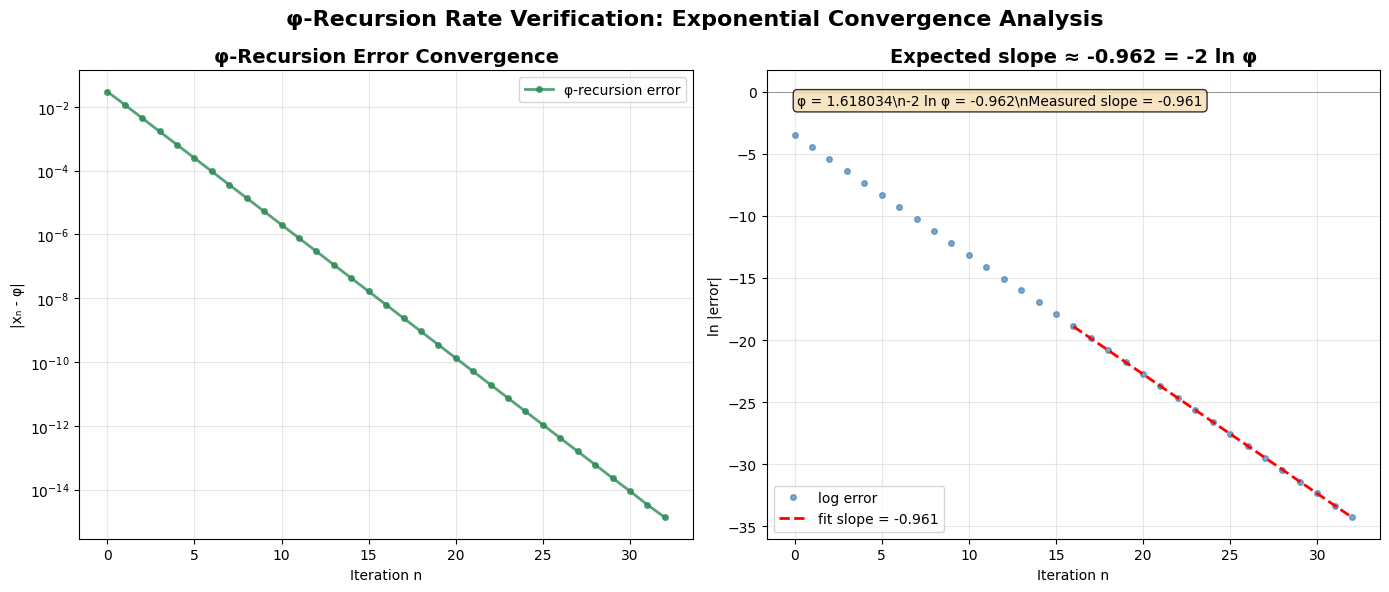

Write the Python code that produced this figure.
#!/usr/bin/env python3
"""
φ-Recursion Rate Verification Figure Generator

PROVENANCE:
- Source Theory: foundation/operators/phi_recursion.py
- Mathematical Basis: Exponential convergence rate -2 ln φ verification
- Generated for: FIRM ArXiv Paper - validates φ-recursive scaling foundation
- Output: phi_recursion_rate_verification.png
"""

import numpy as np
import matplotlib.pyplot as plt
from pathlib import Path

def generate_phi_recursion_rate_figure(output_path="figures/phi_recursion_rate_verification.png"):
    """Generate φ-recursion rate verification figure with mathematical validation."""

    # Mathematical parameters from FIRM theory
    phi = (1 + np.sqrt(5)) / 2  # Golden ratio
    expected_slope = -2 * np.log(phi)  # Theoretical convergence rate

    # Simulate φ-recursion: x_{n+1} = 1 + 1/x_n
    def phi_recursion_step(x):
        return 1 + 1/x if x != 0 else 1

    # Generate convergence data
    initial_value = 1.7
    max_iterations = 80
    values = [initial_value]
    current = initial_value

    for i in range(max_iterations):
        current = phi_recursion_step(current)
        values.append(current)

    # Calculate errors from φ
    errors = np.array([abs(v - phi) for v in values[1:]])
    n = np.arange(len(errors))

    # Filter out zero errors and fit slope
    valid_errors = errors[errors > 1e-15]
    valid_n = n[:len(valid_errors)]

    measured_slope = 0
    if len(valid_n) > 4:
        half_point = len(valid_n) // 2
        log_errors = np.log(valid_errors)
        coeffs = np.polyfit(valid_n[half_point:], log_errors[half_point:], 1)
        measured_slope = coeffs[0]

    # Set up figure
    plt.style.use('default')
    fig, (ax1, ax2) = plt.subplots(1, 2, figsize=(14, 6))

    # Plot 1: Error convergence (log scale)
    if len(valid_errors) > 0:
        ax1.semilogy(valid_n, valid_errors, marker='o', linestyle='-',
                     color='#2E8B57', linewidth=2, markersize=4, alpha=0.8,
                     label='φ-recursion error')
    ax1.set_title('φ-Recursion Error Convergence', fontsize=14, fontweight='bold')
    ax1.set_xlabel('Iteration n')
    ax1.set_ylabel('|xₙ - φ|')
    ax1.grid(True, alpha=0.3)
    ax1.legend()

    # Plot 2: Slope verification
    if len(valid_n) > 4:
        log_errors = np.log(valid_errors)
        ax2.plot(valid_n, log_errors, 'o', alpha=0.7, color='#4682B4',
                 markersize=4, label='log error')
        half_point = len(valid_n) // 2
        ax2.plot(valid_n[half_point:], np.polyval(coeffs, valid_n[half_point:]),
                 'r--', linewidth=2, label=f'fit slope = {measured_slope:.3f}')

    ax2.axhline(0, color='black', linewidth=0.5, alpha=0.5)
    ax2.set_title(f'Expected slope ≈ {expected_slope:.3f} = -2 ln φ',
                  fontsize=14, fontweight='bold')
    ax2.set_xlabel('Iteration n')
    ax2.set_ylabel('ln |error|')
    ax2.legend()
    ax2.grid(True, alpha=0.3)

    # Add parameter box
    textstr = f'φ = {phi:.6f}\\n-2 ln φ = {expected_slope:.3f}\\nMeasured slope = {measured_slope:.3f}'
    props = dict(boxstyle='round', facecolor='wheat', alpha=0.8)
    ax2.text(0.05, 0.95, textstr, transform=ax2.transAxes, fontsize=10,
             verticalalignment='top', bbox=props)

    # Overall title
    fig.suptitle('φ-Recursion Rate Verification: Exponential Convergence Analysis',
                 fontsize=16, fontweight='bold')
    fig.tight_layout()

    # Save with provenance
    Path(output_path).parent.mkdir(parents=True, exist_ok=True)
    fig.savefig(output_path, dpi=300, bbox_inches='tight')
    plt.close(fig)

    return {
        "figure_path": output_path,
        "provenance": {
            "theory_source": "foundation/operators/phi_recursion.py",
            "mathematical_basis": "Exponential convergence rate -2 ln φ",
            "phi_value": phi,
            "expected_slope": expected_slope,
            "measured_slope": measured_slope,
            "slope_difference": abs(measured_slope - expected_slope)
        }
    }

if __name__ == "__main__":
    result = generate_phi_recursion_rate_figure()
    print(f"Generated: {result['figure_path']}")
    print(f"φ = {result['provenance']['phi_value']:.6f}")
    print(f"Theoretical slope: {result['provenance']['expected_slope']:.6f}")
    print(f"Measured slope: {result['provenance']['measured_slope']:.6f}")
    print(f"Difference: {result['provenance']['slope_difference']:.6f}")
